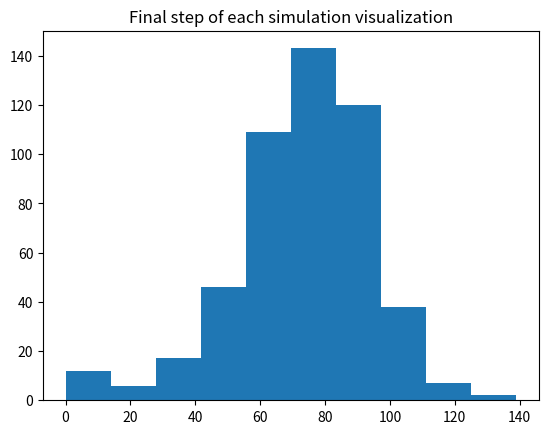

Here is the Python script that generated this plot:
import numpy as np
import matplotlib.pyplot as plt

if __name__ == '__main__':
    # np.random.seed(123)
    all_walks = []
    # simulate random walks
    for i in range(500):
        random_walk = [0] #the result of each simulation 
        # roll the dice 100 times
        for j in range(100):
            step = random_walk[-1] # step starts at 0
            dice = np.random.randint(1,7)
            if dice <=2:
                step = max(0, step - 1)
                # can't go below 0
            elif dice<=5:
                step +=1
            else:
                step += np.random.randint(1,7)
            # falling down the stairs
            if np.random.rand() <= 0.001:
                step = 0
            random_walk.append(step)
        all_walks.append(random_walk)
        
    np_all_walks = np.transpose(np.array(all_walks))
    # visualize the random walks
    plt.plot(np_all_walks)
    plt.title('Random walks plot')
    plt.show()

    final_results = np_all_walks[-1,:]
    # Visualize the distribution of final_results
    plt.clf()
    plt.hist(final_results)
    plt.title('Final step of each simulation visualization')
    plt.show()
    
    c = 0
    for i in final_results:
        if i >= 60:
            c +=1
    print(f'The percent of winning the game is {c/500 * 100}%')

    
    